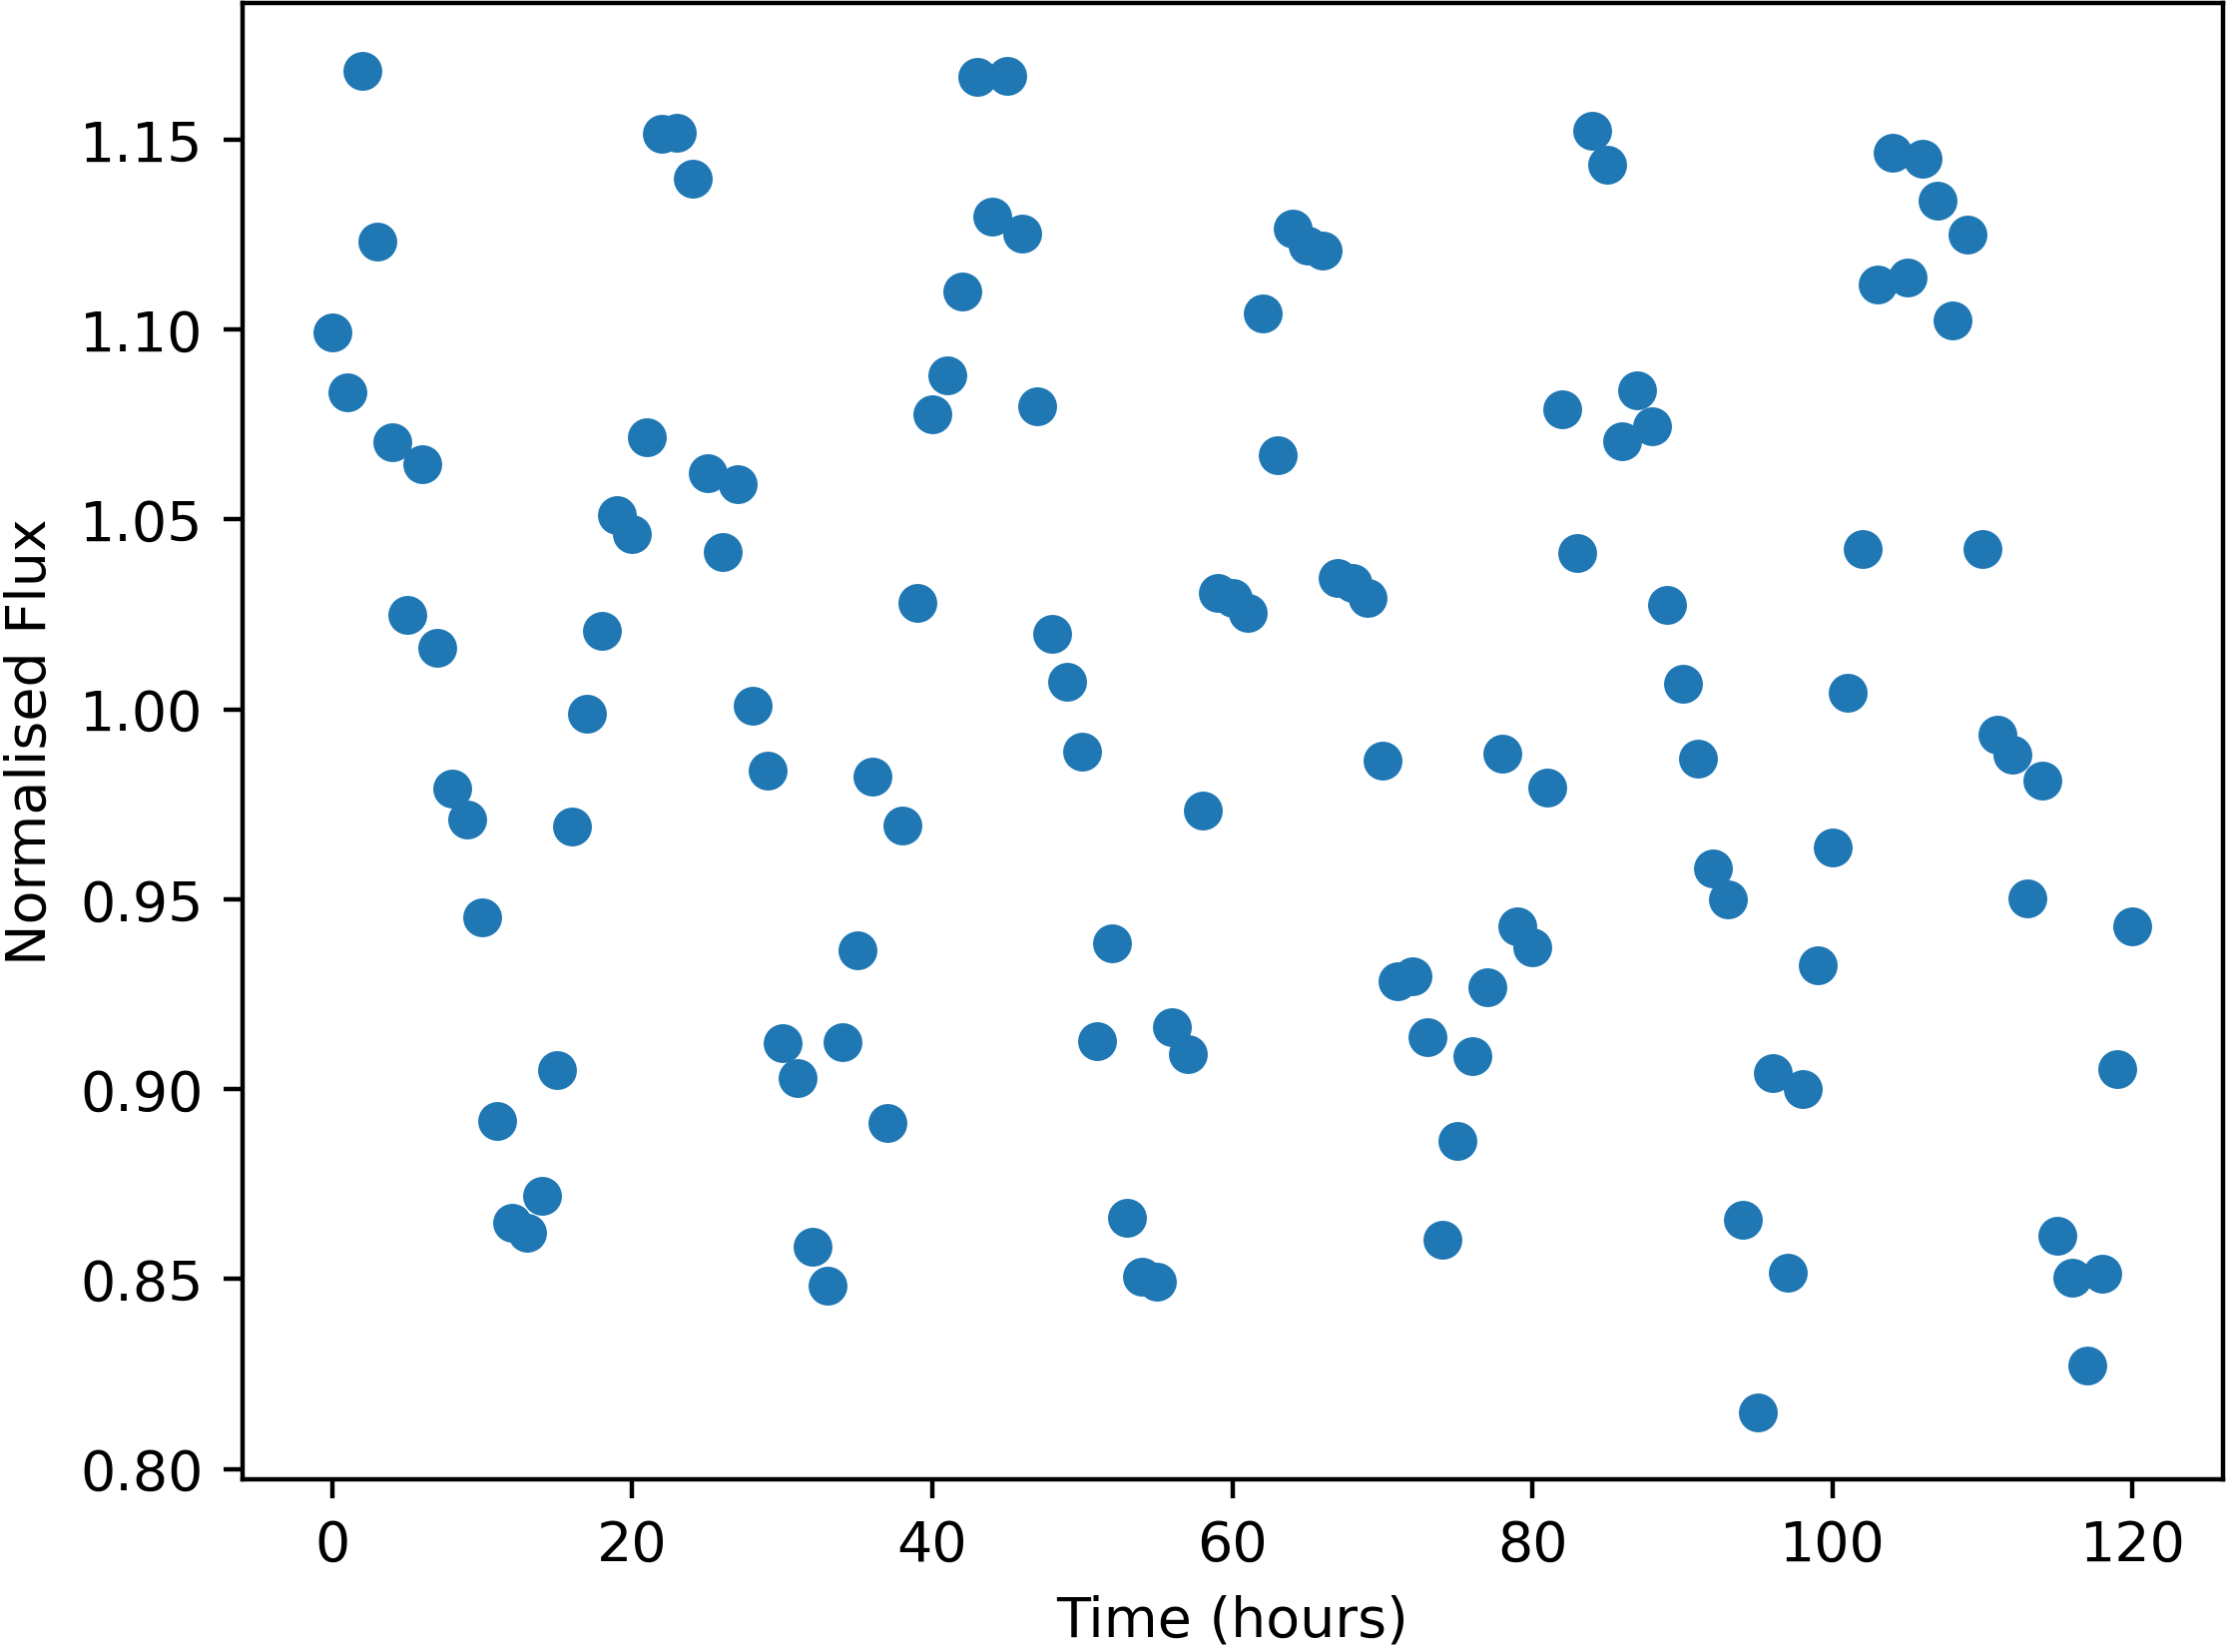

The table this chart was drawn from, first rows:
Time, NormalisedFlux
0.0, 1.099
1.0, 1.083
2.0, 1.168
3.0, 1.123
4.0, 1.07
5.0, 1.025
6.0, 1.065
7.0, 1.016
8.0, 0.9792
9.0, 0.9711
10.0, 0.9453
11.0, 0.8917
12.0, 0.8648
13.0, 0.8623
14.0, 0.8718
15.0, 0.905
16.0, 0.969
17.0, 0.9988
18.0, 1.021
19.0, 1.051
20.0, 1.046
21.0, 1.072
22.0, 1.152
23.0, 1.152
24.0, 1.14
25.0, 1.062
26.0, 1.041
27.0, 1.059
28.0, 1.001
29.0, 0.984
30.0, 0.9123
31.0, 0.903
32.0, 0.8586
33.0, 0.8482
34.0, 0.9124
35.0, 0.9365
36.0, 0.9823
37.0, 0.8911
38.0, 0.9693
39.0, 1.028
40.0, 1.078
41.0, 1.088
42.0, 1.11
43.0, 1.166
44.0, 1.13
45.0, 1.167
46.0, 1.125
47.0, 1.08
48.0, 1.02
49.0, 1.007
50.0, 0.9887
51.0, 0.9127
52.0, 0.9383
53.0, 0.866
54.0, 0.8507
55.0, 0.8492
56.0, 0.9165
57.0, 0.9093
58.0, 0.9733
59.0, 1.031
... 61 more rows
